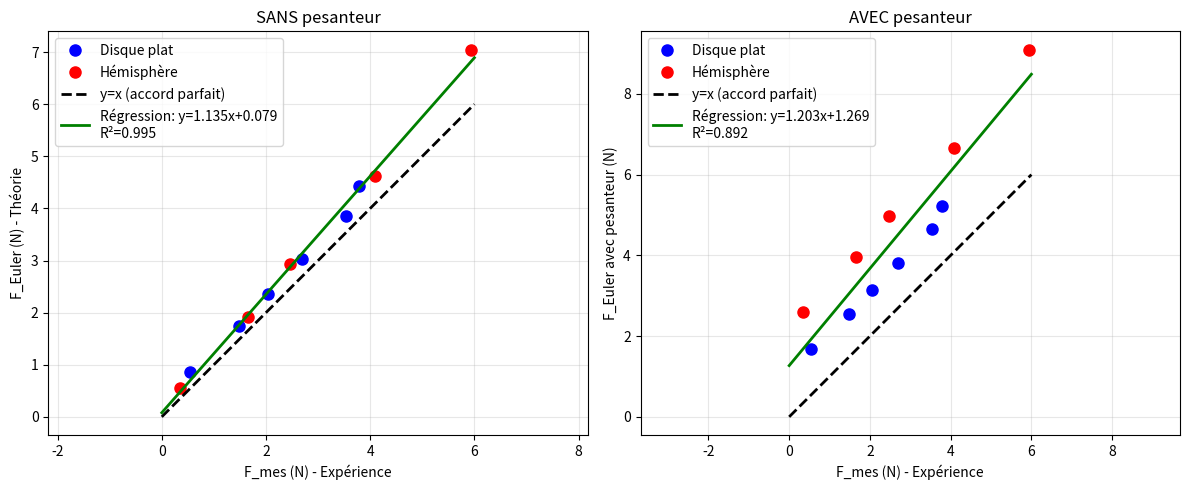

Python code for this plot:
import numpy as np
import matplotlib.pyplot as plt
from scipy import stats

# Données SANS pesanteur
F_mes_disque = np.array([0.540, 1.485, 2.044, 2.700, 3.529, 3.780])
F_Euler_disque = np.array([0.861, 1.744, 2.355, 3.021, 3.852, 4.436])

F_mes_hemi = np.array([0.347, 1.659, 2.469, 4.089, 5.943])
F_Euler_hemi = np.array([0.550, 1.912, 2.926, 4.622, 7.046])

# Données AVEC pesanteur
F_Euler_grav_disque = np.array([1.672, 2.543, 3.150, 3.812, 4.643, 5.227])
F_Euler_grav_hemi = np.array([2.599, 3.961, 4.975, 6.671, 9.095])

# Graphique SANS pesanteur
plt.figure(figsize=(12, 5))

plt.subplot(1, 2, 1)
# Tous points confondus
F_mes_all = np.concatenate([F_mes_disque, F_mes_hemi])
F_Euler_all = np.concatenate([F_Euler_disque, F_Euler_hemi])

# Régression linéaire : F_Euler = a * F_mes + b
slope, intercept, r_value, p_value, std_err = stats.linregress(F_mes_all, F_Euler_all)
a_sans, b_sans, R2_sans = slope, intercept, r_value**2

# Courbe
x_fit = np.linspace(0, 6, 100)
y_fit = a_sans * x_fit + b_sans

plt.plot(F_mes_disque, F_Euler_disque, 'bo', label='Disque plat', markersize=8)
plt.plot(F_mes_hemi, F_Euler_hemi, 'ro', label='Hémisphère', markersize=8)
plt.plot(x_fit, x_fit, 'k--', label='y=x (accord parfait)', linewidth=2)
plt.plot(x_fit, y_fit, 'g-', label=f'Régression: y={a_sans:.3f}x+{b_sans:.3f}\nR²={R2_sans:.3f}', linewidth=2)

plt.xlabel('F_mes (N) - Expérience')
plt.ylabel('F_Euler (N) - Théorie')
plt.title('SANS pesanteur')
plt.grid(True, alpha=0.3)
plt.legend()
plt.axis('equal')

# Graphique AVEC pesanteur
plt.subplot(1, 2, 2)
# Graphique AVEC pesanteur
plt.subplot(1, 2, 2)

# Create masks to filter out invalid (zero or negative) values
mask_disque = (F_mes_disque > 0) & (F_Euler_grav_disque > 0)
mask_hemi = (F_mes_hemi > 0) & (F_Euler_grav_hemi > 0)

F_mes_valides = np.concatenate([F_mes_disque[mask_disque], F_mes_hemi[mask_hemi]])
F_Euler_grav_valides = np.concatenate([F_Euler_grav_disque[mask_disque], F_Euler_grav_hemi[mask_hemi]])

# Régression linéaire
# ... rest of your code

F_mes_valides = np.concatenate([F_mes_disque[mask_disque], F_mes_hemi[mask_hemi]])
F_Euler_grav_valides = np.concatenate([F_Euler_grav_disque[mask_disque], F_Euler_grav_hemi[mask_hemi]])

# Régression linéaire
if len(F_mes_valides) > 1:
  slope_grav, intercept_grav, r_value_grav, p_value_grav, std_err_grav = stats.linregress(F_mes_valides, F_Euler_grav_valides)
  a_grav, b_grav, R2_grav = slope_grav, intercept_grav, r_value_grav**2
else:
  a_grav, b_grav, R2_grav = 1, 0, 0

x_fit_grav = np.linspace(0, 6, 100)
y_fit_grav = a_grav * x_fit_grav + b_grav

plt.plot(F_mes_disque[mask_disque], F_Euler_grav_disque[mask_disque], 'bo', label='Disque plat', markersize=8)
plt.plot(F_mes_hemi[mask_hemi], F_Euler_grav_hemi[mask_hemi], 'ro', label='Hémisphère', markersize=8)
plt.plot(x_fit_grav, x_fit_grav, 'k--', label='y=x (accord parfait)', linewidth=2)
plt.plot(x_fit_grav, y_fit_grav, 'g-', label=f'Régression: y={a_grav:.3f}x+{b_grav:.3f}\nR²={R2_grav:.3f}', linewidth=2)

plt.xlabel('F_mes (N) - Expérience')
plt.ylabel('F_Euler avec pesanteur (N)')
plt.title('AVEC pesanteur')
plt.grid(True, alpha=0.3)
plt.legend()
plt.axis('equal')

plt.tight_layout()
plt.show()

print(f"SANS pesanteur: F_Euler = {a_sans:.3f}·F_mes + {b_sans:.3f}, R² = {R2_sans:.3f}")
print(f"AVEC pesanteur: F_Euler_grav = {a_grav:.3f}·F_mes + {b_grav:.3f}, R² = {R2_grav:.3f}")
